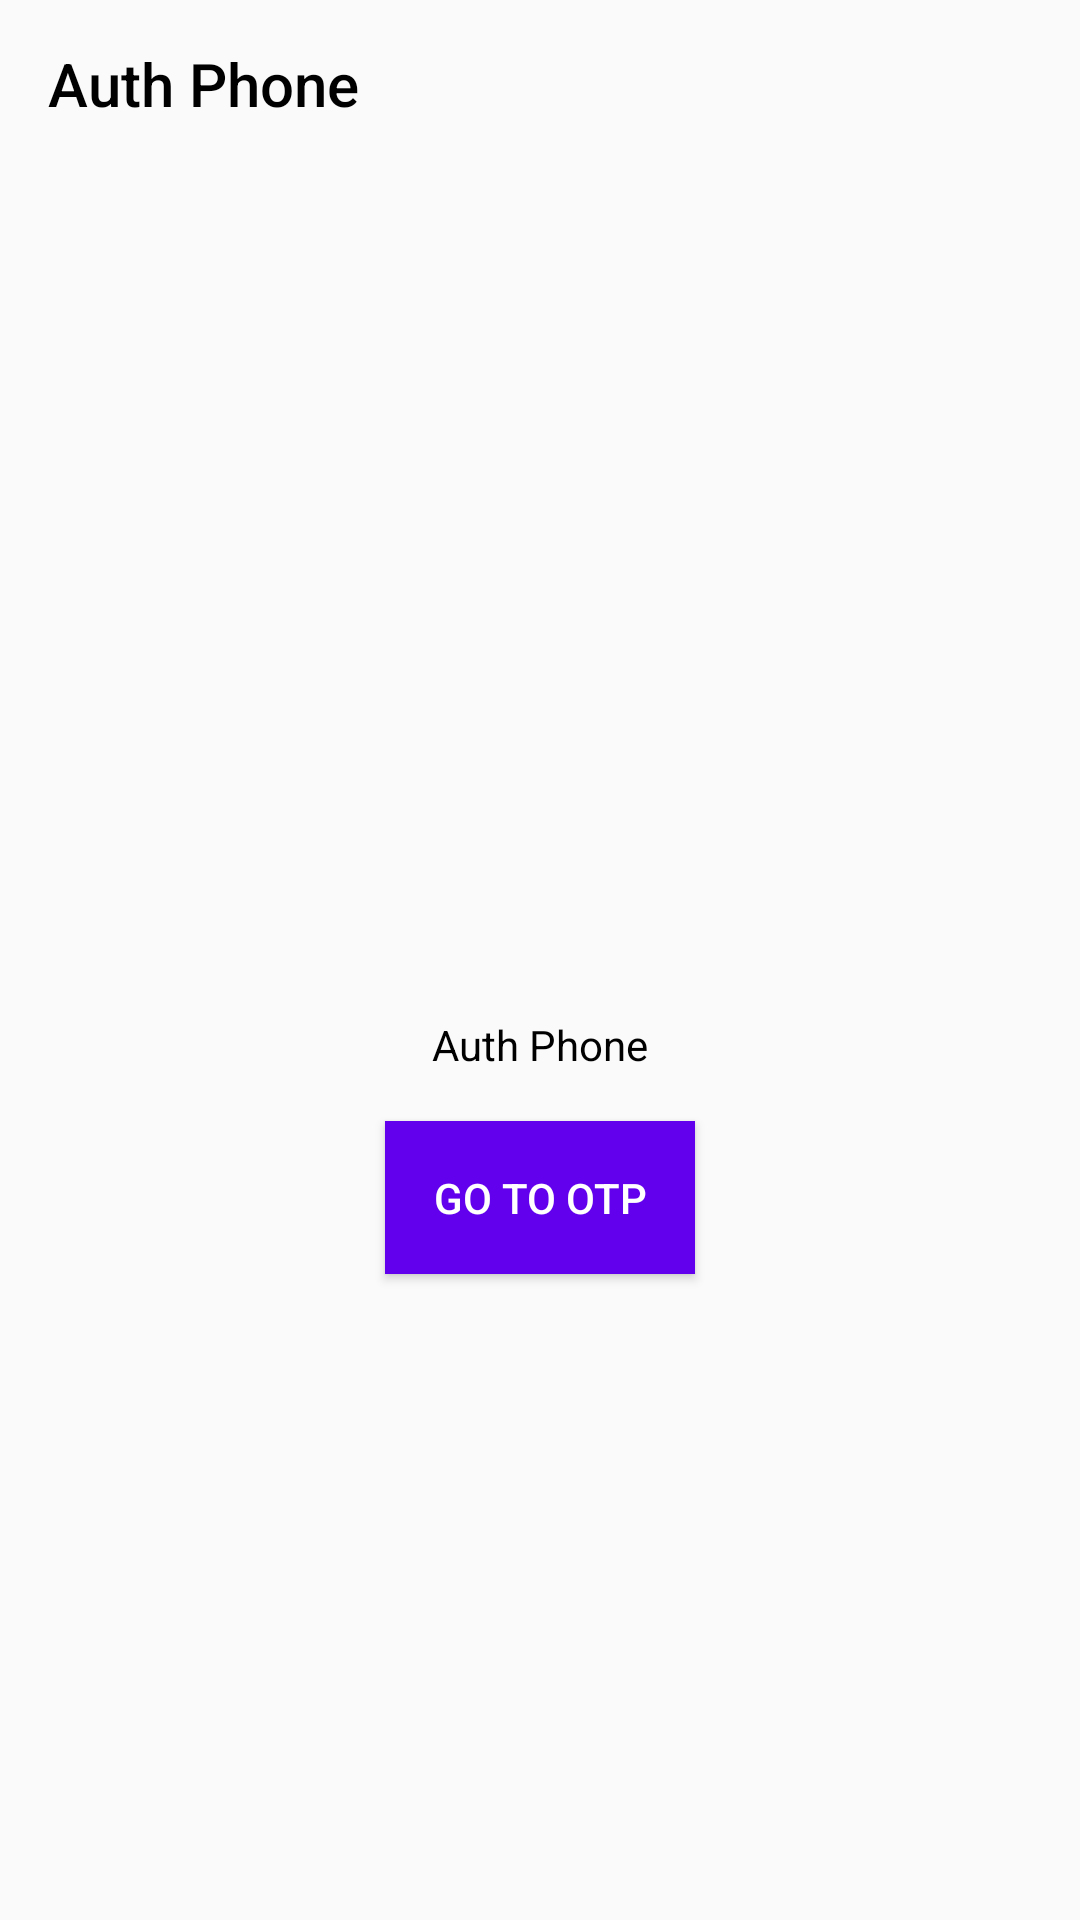

Layout XML and referenced resources for this Android screen:
<!-- AndroidManifest.xml: application theme AppTheme -->
<!-- res/layout/fragment_auth_phone.xml -->
<?xml version="1.0" encoding="utf-8"?>
<layout xmlns:android="http://schemas.android.com/apk/res/android"
    xmlns:app="http://schemas.android.com/apk/res-auto"
    xmlns:tools="http://schemas.android.com/tools">

    <androidx.constraintlayout.widget.ConstraintLayout
        android:layout_width="match_parent"
        android:layout_height="match_parent"
        tools:context=".dashboard.presentation.DashboardFragment">

        <androidx.appcompat.widget.Toolbar
            android:id="@+id/toolbar"
            android:layout_width="match_parent"
            android:layout_height="wrap_content"
            app:layout_constraintEnd_toEndOf="parent"
            app:layout_constraintStart_toStartOf="parent"
            app:layout_constraintTop_toTopOf="parent"
            app:title="Auth Phone"
            app:titleTextColor="@android:color/black"
            tools:ignore="PrivateResource"/>

        <androidx.constraintlayout.widget.ConstraintLayout
            android:layout_width="match_parent"
            android:layout_height="0dp"
            app:layout_constraintTop_toBottomOf="@id/toolbar"
            app:layout_constraintBottom_toBottomOf="parent">

            <TextView
                android:id="@+id/titleLabel"
                android:layout_width="wrap_content"
                android:layout_height="wrap_content"
                android:text="Auth Phone"
                android:textColor="@android:color/black"
                app:layout_constraintTop_toTopOf="parent"
                app:layout_constraintBottom_toBottomOf="parent"
                app:layout_constraintStart_toStartOf="parent"
                app:layout_constraintEnd_toEndOf="parent" />

            <androidx.appcompat.widget.AppCompatButton
                android:id="@+id/flowButton"
                android:layout_width="wrap_content"
                android:layout_height="wrap_content"
                android:background="@color/colorPrimary"
                android:padding="16dp"
                android:text="Go To OTP"
                android:layout_marginTop="16dp"
                app:layout_constraintTop_toBottomOf="@id/titleLabel"
                app:layout_constraintStart_toStartOf="parent"
                app:layout_constraintEnd_toEndOf="parent"/>

        </androidx.constraintlayout.widget.ConstraintLayout>

    </androidx.constraintlayout.widget.ConstraintLayout>

</layout>
<!-- resources referenced by this layout -->
<resources>
  <style name="AppTheme" parent="Theme.AppCompat.Light.NoActionBar">
        
        <item name="colorPrimary">@color/colorPrimary</item>
        <item name="colorPrimaryDark">@color/colorPrimaryDark</item>
        <item name="colorAccent">@color/colorAccent</item>
        <item name="android:textColorPrimary">@android:color/white</item>
    </style>
  <!-- not gathered from this repository: default colours our renderer supplied (Android Studio template values) -->
  <color name="colorPrimary">#FF6200EE</color>
  <color name="colorPrimaryDark">#FF3700B3</color>
  <color name="colorAccent">#FF03DAC5</color>
</resources>
